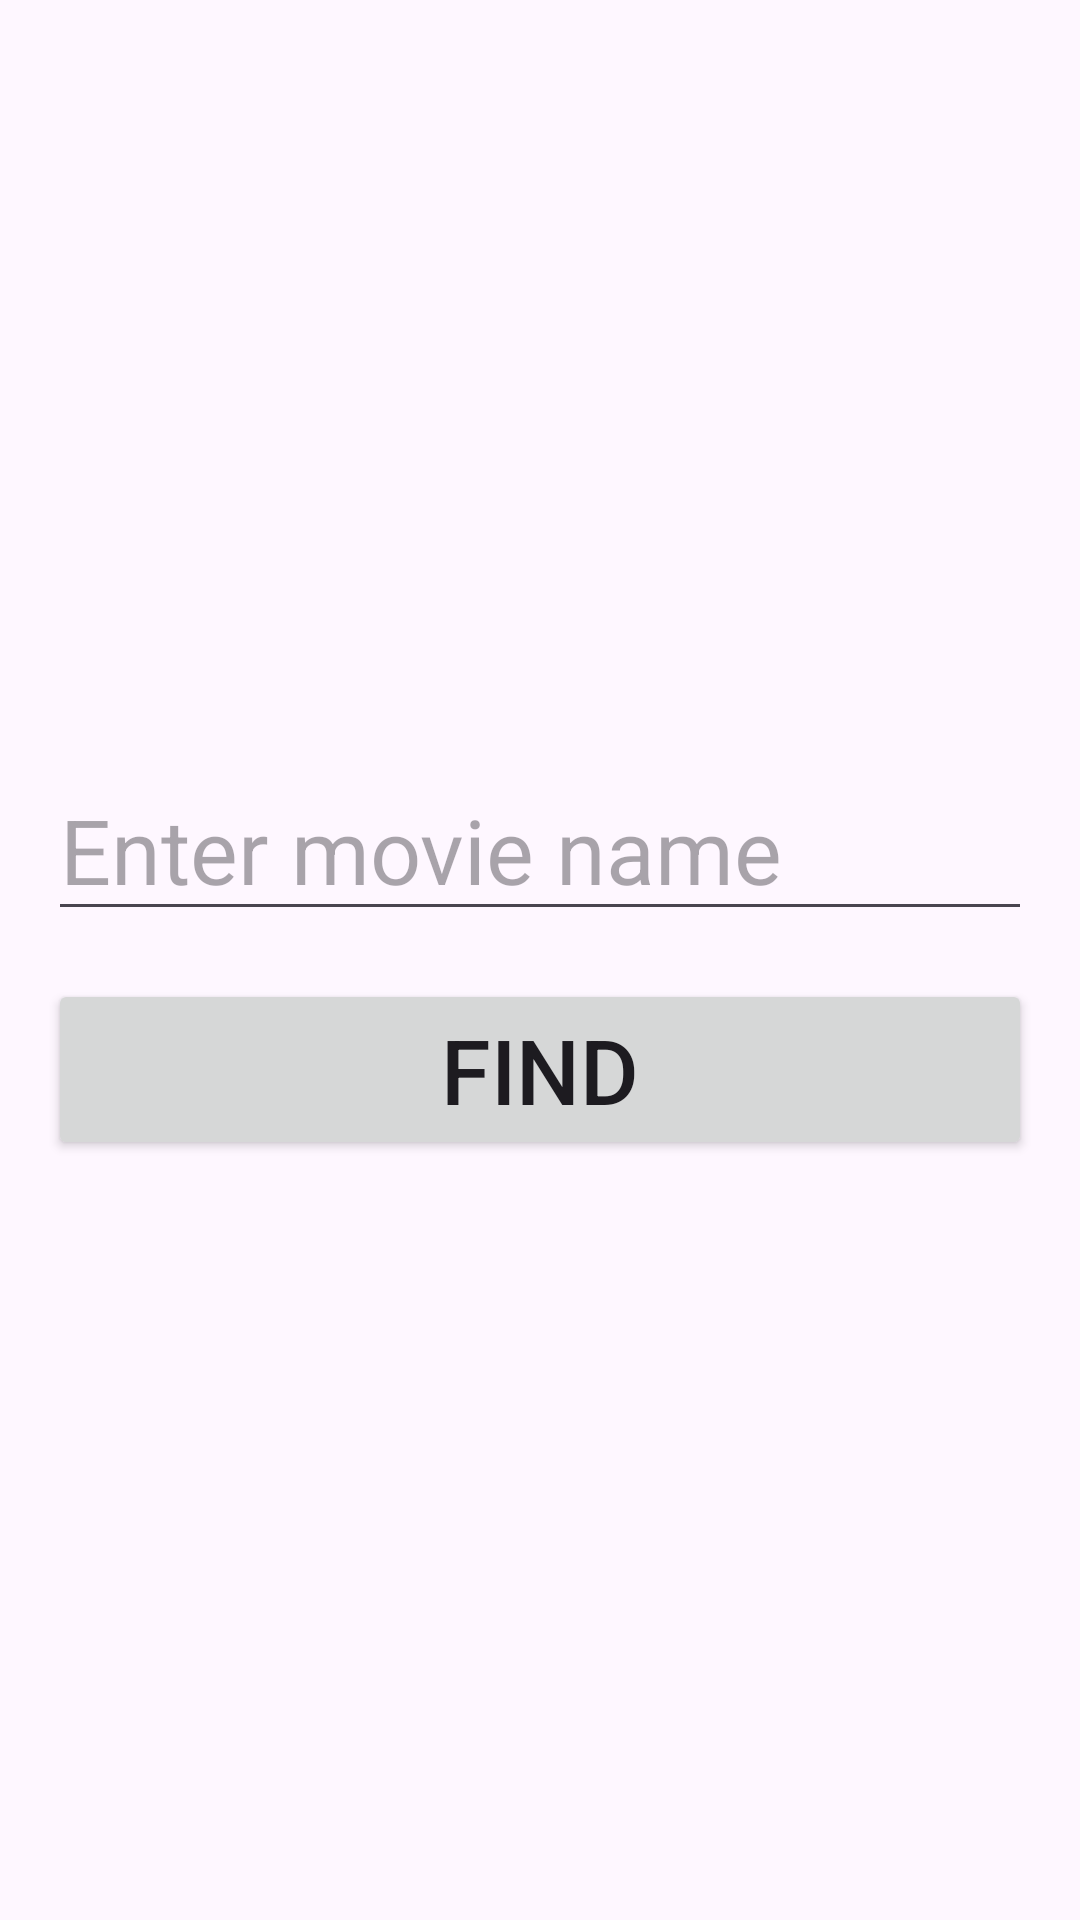

Produce the Android XML layout that renders to this screen, including the resource entries it uses.
<!-- AndroidManifest.xml: application theme Theme.Muvi57 -->
<!-- res/layout/fragment_main.xml -->
<?xml version="1.0" encoding="utf-8"?>
<LinearLayout xmlns:android="http://schemas.android.com/apk/res/android"
    xmlns:tools="http://schemas.android.com/tools"
    android:layout_width="match_parent"
    android:layout_height="match_parent"
    android:gravity="center"
    android:padding="16dp"
    android:orientation="vertical"
    tools:context=".ui.MainFragment">

    <EditText
        android:id="@+id/et_name"
        android:layout_width="match_parent"
        android:layout_height="wrap_content"
        android:hint="Enter movie name"
        android:textSize="30sp"/>

    <Button
        android:id="@+id/btn_find"
        android:layout_width="match_parent"
        android:layout_height="wrap_content"
        android:layout_marginTop="16dp"
        android:text="Find"
        android:textSize="30sp"/>

</LinearLayout>
<!-- resources referenced by this layout -->
<resources>
  <style name="Theme.Muvi57" parent="Base.Theme.Muvi57" />
  <style name="Base.Theme.Muvi57" parent="Theme.Material3.DayNight.NoActionBar">
          
          
      </style>
</resources>
